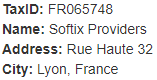
Task: Generate Yearly Report for Vendor - Practice UiPath Advanced RPA Developer
Workflow: AcmeSystem_GetItemDetails

Step 1: Find Element on the paragraph in window 'ACME System 1 - Work Items' (chrome.exe)
